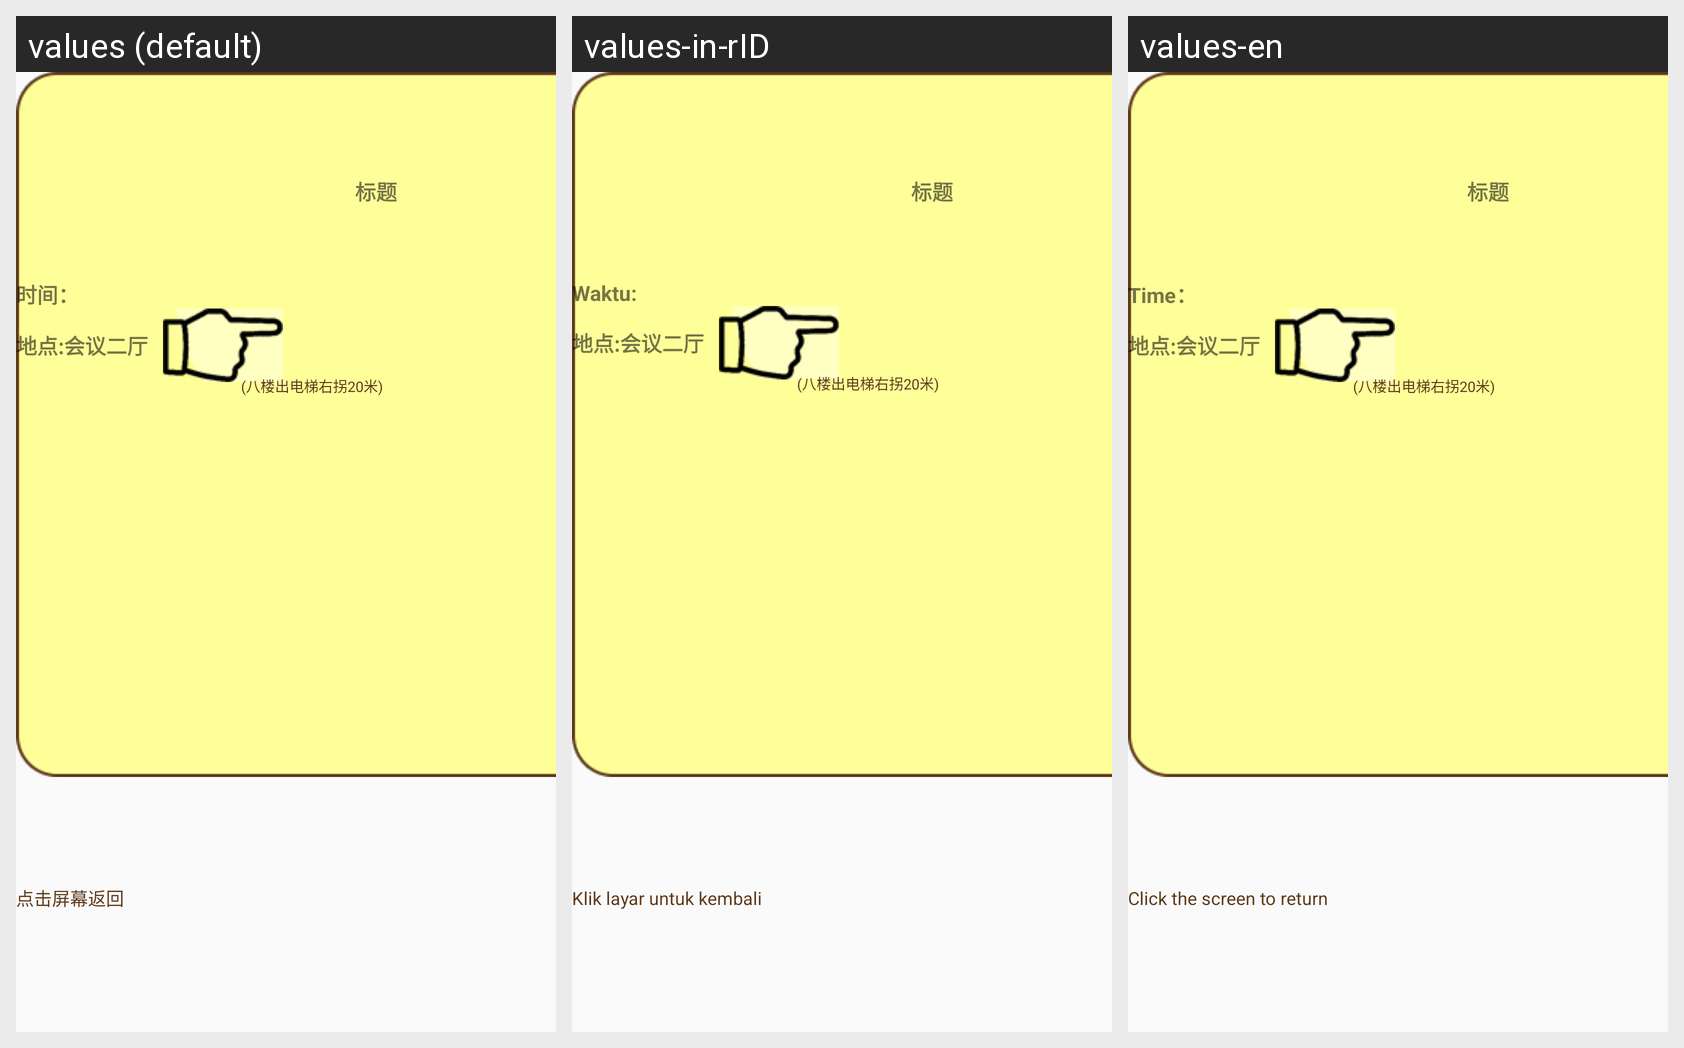

The Android screen above is rendered under several locales of the same app. Produce the string resources it draws, with the default and per-locale values.
Android screen res/layout/hotel_activities_details.xml rendered under 3 locales, left to right: values (default), values-in-rID, values-en. Device: Nexus 5 (rendered at 1080×1920; each locale shown at half size, 540×960, under a caption strip naming it); theme AppTheme.
Other locales in the repository, not shown: values-es-rES, values-fr-rFR, values-ja-rJP, values-ko-rKR, values-pt-rPT, values-ru-rRU.
Strings drawn on this screen, with the default value and each locale's value (text and hints the layout hard-codes, and strings that could not be matched under every locale, appear in the picture but are not listed):

time
  values: 时间：
  values-in-rID: Waktu:
  values-en: Time：

click_back
  values: 点击屏幕返回
  values-in-rID: Klik layar untuk kembali
  values-en: Click the screen to return
